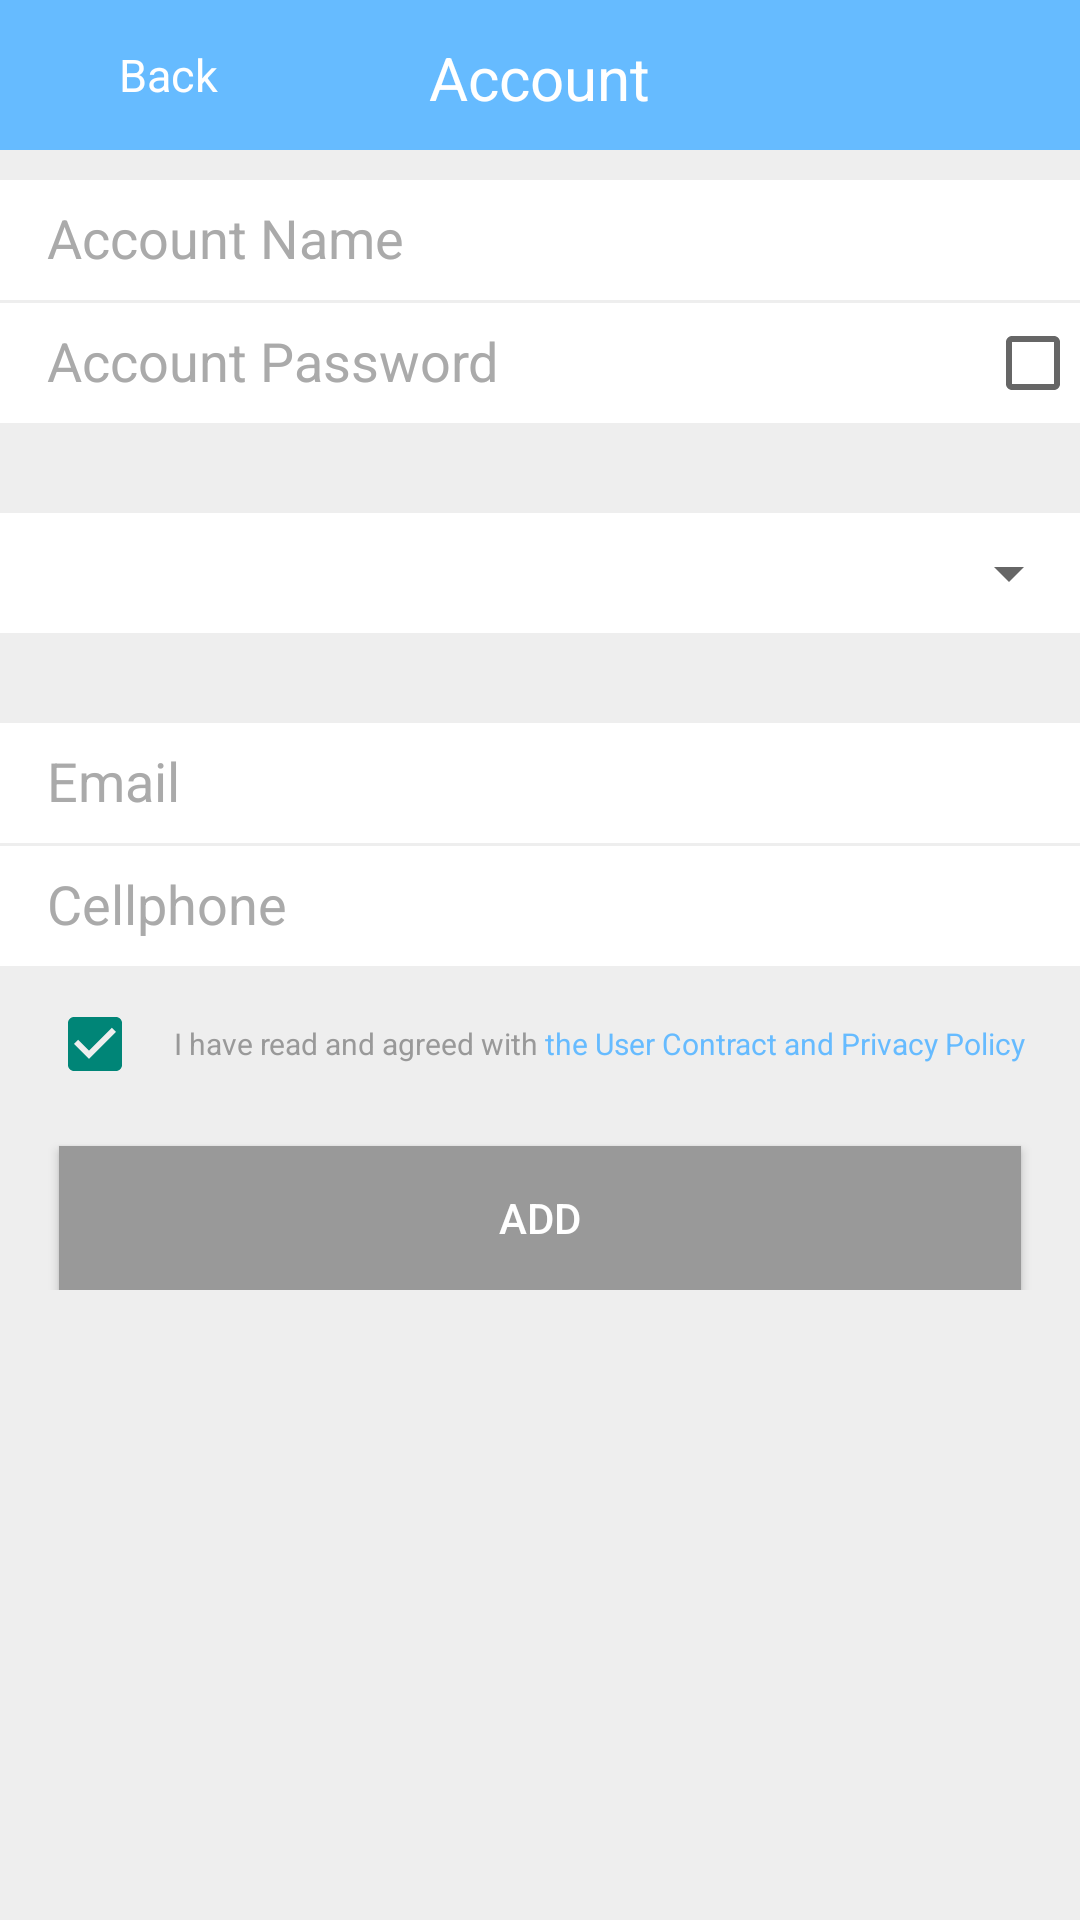

Reconstruct the res/layout file that produces this screen, plus the resources it refers to.
<!-- AndroidManifest.xml: application theme AppTheme -->
<!-- res/layout/activity_account_case.xml -->
<RelativeLayout xmlns:android="http://schemas.android.com/apk/res/android"
    xmlns:tools="http://schemas.android.com/tools"
    android:layout_width="match_parent"
    android:layout_height="match_parent"
    android:background="@color/gray_background"
    android:paddingBottom="@dimen/activity_vertical_margin"
    android:paddingLeft="@dimen/activity_horizontal_margin"
    android:paddingRight="@dimen/activity_horizontal_margin"
    android:paddingTop="@dimen/activity_vertical_margin"
    tools:context="com.superkeychain.keychain.activity.AccountCase">


    <RelativeLayout
        android:id="@+id/sky_blue_banner"
        android:layout_width="fill_parent"
        android:layout_height="50dp"
        android:background="@color/sky_blue">

        <RelativeLayout
            android:id="@+id/rl_back"
            android:layout_width="wrap_content"
            android:layout_height="wrap_content"
            android:layout_centerVertical="true"
            android:layout_marginLeft="0dp">

            <ImageView
                android:id="@+id/iv_back"
                android:layout_width="wrap_content"
                android:layout_height="wrap_content"
                android:layout_centerVertical="true"
                android:src="@mipmap/ic_action_previous_item" />

            <TextView
                android:id="@+id/tv_back2"
                android:layout_width="wrap_content"
                android:layout_height="wrap_content"
                android:layout_centerVertical="true"
                android:layout_marginLeft="40dp"
                android:text="@string/sign_up_back"
                android:textColor="@color/white"
                android:textSize="15dp" />

        </RelativeLayout>

        <TextView
            android:id="@+id/tv_banner"
            android:layout_width="wrap_content"
            android:layout_height="wrap_content"
            android:layout_centerHorizontal="true"
            android:layout_centerInParent="true"
            android:layout_marginTop="25dp"
            android:text="@string/account_case_banner"
            android:textColor="@color/white"
            android:textSize="20dp" />
    </RelativeLayout>

    <RelativeLayout
        android:id="@+id/rl_ets"
        android:layout_width="fill_parent"
        android:layout_height="wrap_content"
        android:layout_below="@+id/sky_blue_banner"
        android:layout_marginTop="10dp">

        <EditText
            android:id="@+id/et_username"
            android:layout_width="fill_parent"
            android:layout_height="40dp"
            android:layout_centerHorizontal="true"
            android:background="@color/white"
            android:elegantTextHeight="true"
            android:hint="@string/account_name_hint"
            android:paddingLeft="16dp"
            android:singleLine="true"
            android:textColorHint="@color/gray_hint" />

        <RelativeLayout
            android:id="@+id/rl_password"
            android:layout_width="fill_parent"
            android:layout_height="wrap_content"
            android:layout_below="@+id/et_username"
            android:layout_marginTop="1dp">

            <EditText
                android:id="@+id/et_password"
                android:layout_width="fill_parent"
                android:layout_height="40dp"
                android:layout_centerVertical="true"
                android:background="@color/white"
                android:elegantTextHeight="true"
                android:ems="10"
                android:hint="@string/account_password_hint"
                android:inputType="textPassword"
                android:singleLine="true"
                android:paddingLeft="16dp"
                android:paddingRight="16dp"
                android:textColorHint="@color/gray_hint" />

            <CheckBox
                android:id="@+id/cb_show_password"
                android:layout_width="wrap_content"
                android:layout_height="wrap_content"
                android:layout_alignRight="@+id/et_password"
                android:layout_centerVertical="true"
                android:checked="false" />

        </RelativeLayout>

        <RelativeLayout
            android:id="@+id/rl_apps"
            android:layout_width="fill_parent"
            android:layout_height="40dp"
            android:layout_below="@+id/rl_password"
            android:layout_marginTop="30dp"
            android:background="@color/white">

            <Spinner
                android:id="@+id/spinner_apps"
                android:layout_width="fill_parent"
                android:layout_height="40dp"
                android:paddingLeft="16dp"
                android:paddingRight="16dp"></Spinner>

        </RelativeLayout>

        <EditText
            android:id="@+id/et_email"
            android:layout_width="fill_parent"
            android:layout_height="40dp"
            android:layout_below="@+id/rl_apps"
            android:layout_centerHorizontal="true"
            android:layout_marginTop="30dp"
            android:background="@color/white"
            android:elegantTextHeight="true"
            android:hint="@string/email_hint"
            android:paddingLeft="16dp"
            android:singleLine="true"
            android:textColorHint="@color/gray_hint" />

        <EditText
            android:id="@+id/et_cellphone"
            android:layout_width="fill_parent"
            android:layout_height="40dp"
            android:layout_below="@+id/et_email"
            android:layout_centerHorizontal="true"
            android:layout_marginTop="1dp"
            android:background="@color/white"
            android:elegantTextHeight="true"
            android:hint="@string/cellphone_hint"
            android:paddingLeft="16dp"
            android:singleLine="true"
            android:textColorHint="@color/gray_hint" />


    </RelativeLayout>

    <RelativeLayout
        android:layout_width="fill_parent"
        android:layout_height="wrap_content"
        android:layout_below="@id/rl_ets">

        <CheckBox
            android:id="@+id/cb_agree"
            android:layout_width="wrap_content"
            android:layout_height="wrap_content"
            android:layout_centerVertical="true"
            android:layout_marginLeft="16dp"
            android:layout_marginTop="20dp"
            android:checked="true" />

        <RelativeLayout
            android:layout_width="wrap_content"
            android:layout_height="wrap_content"
            android:layout_centerHorizontal="true"
            android:layout_centerVertical="true">

            <TextView
                android:id="@+id/tv_contract_pre"
                android:layout_width="wrap_content"
                android:layout_height="wrap_content"
                android:layout_centerVertical="true"
                android:layout_marginLeft="40dp"
                android:text="@string/sign_up_contract_pre"
                android:textColor="@color/dark_gray"
                android:textSize="10dp" />

            <TextView
                android:id="@+id/tv_contract"
                android:layout_width="wrap_content"
                android:layout_height="wrap_content"
                android:layout_centerVertical="true"
                android:layout_toRightOf="@+id/tv_contract_pre"
                android:paddingLeft="2dp"
                android:text="@string/sign_up_contract"
                android:textColor="@color/sky_blue"
                android:textSize="10dp" />
        </RelativeLayout>

    </RelativeLayout>

    <RelativeLayout
        android:layout_width="fill_parent"
        android:layout_height="wrap_content"
        android:layout_below="@id/rl_ets"
        android:layout_marginTop="50dp">

        <Button
            android:id="@+id/btn_account_add"
            android:layout_width="fill_parent"
            android:layout_height="wrap_content"
            android:layout_marginLeft="20dp"
            android:layout_marginRight="20dp"
            android:layout_marginTop="10dp"
            android:background="@color/dark_gray"
            android:shadowRadius="@android:integer/config_longAnimTime"
            android:text="@string/account_case_add"
            android:textColor="@color/white" />

        <Button
            android:id="@+id/btn_account_update"
            android:layout_width="fill_parent"
            android:layout_height="wrap_content"
            android:layout_marginLeft="20dp"
            android:layout_marginRight="20dp"
            android:layout_marginTop="10dp"
            android:background="@color/dark_gray"
            android:shadowRadius="@android:integer/config_longAnimTime"
            android:text="@string/account_case_update"
            android:textColor="@color/white"
            android:visibility="gone" />

        <Button
            android:id="@+id/btn_account_delete"
            android:layout_width="fill_parent"
            android:layout_height="wrap_content"
            android:layout_below="@+id/btn_account_add"
            android:layout_marginLeft="20dp"
            android:layout_marginRight="20dp"
            android:layout_marginTop="30dp"
            android:background="@color/cube_holo_red_light"
            android:shadowRadius="@android:integer/config_longAnimTime"
            android:text="@string/account_case_delete"
            android:textColor="@color/white"
            android:visibility="gone" />
    </RelativeLayout>
</RelativeLayout>
<!-- resources referenced by this layout -->
<resources>
  <color name="dark_gray">#999999</color>
  <color name="gray_background">#eeeeee</color>
  <color name="gray_hint">#aaaaaa</color>
  <color name="sky_blue">#66bbff</color>
  <color name="white">#ffffff</color>
  <string name="account_case_add">Add</string>
  <string name="account_case_banner">Account</string>
  <string name="account_case_delete">Delete</string>
  <string name="account_case_update">Update</string>
  <string name="account_name_hint">Account Name</string>
  <string name="account_password_hint">Account Password</string>
  <string name="cellphone_hint">Cellphone</string>
  <string name="email_hint">Email</string>
  <string name="sign_up_back">Back</string>
  <string name="sign_up_contract">the User Contract and Privacy Policy</string>
  <string name="sign_up_contract_pre">I have read and agreed with</string>
  <style name="AppTheme" parent="Theme.AppCompat.Light.DarkActionBar">
          
      </style>
</resources>
